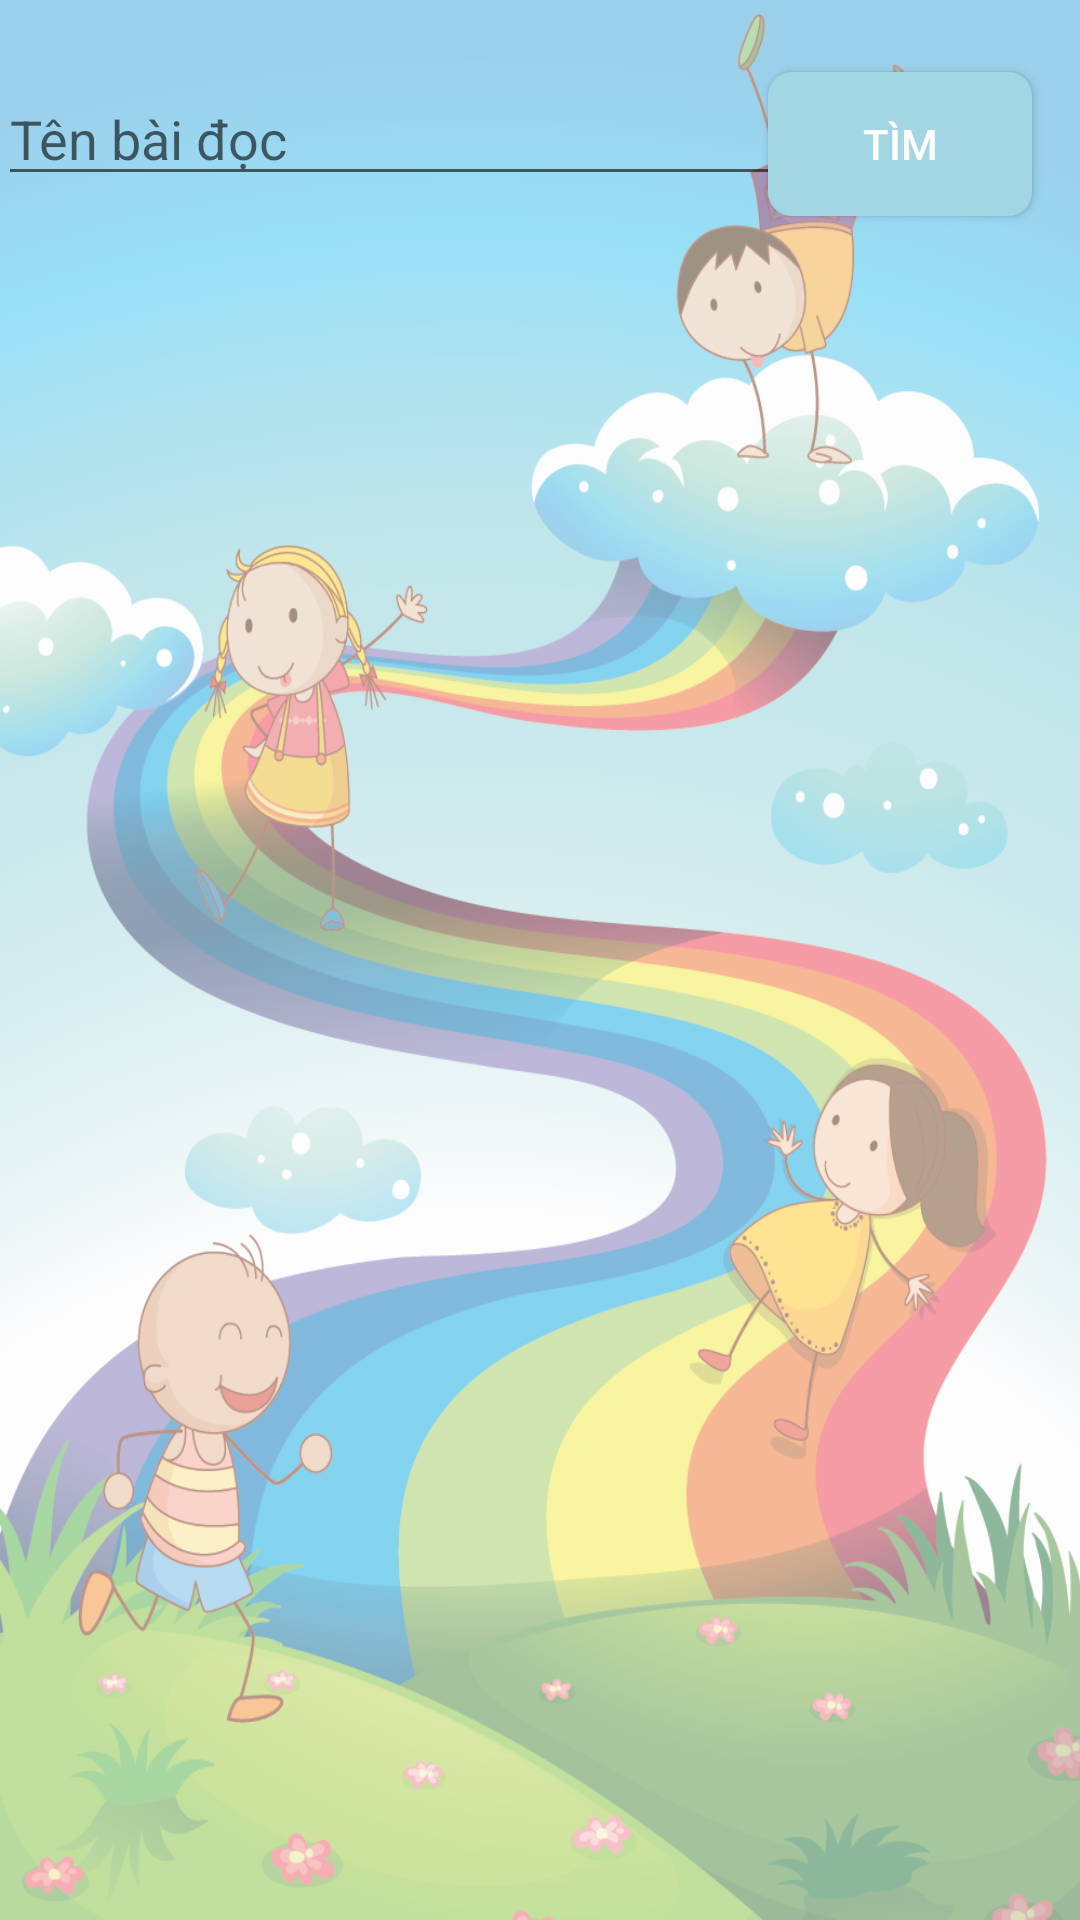

The Android layout XML behind this screen, and the referenced resources:
<!-- AndroidManifest.xml: application theme Theme.Onetwofour -->
<!-- res/layout/activity_luyen_doc.xml -->
<?xml version="1.0" encoding="utf-8"?>
<androidx.constraintlayout.widget.ConstraintLayout xmlns:android="http://schemas.android.com/apk/res/android"
    xmlns:app="http://schemas.android.com/apk/res-auto"
    xmlns:tools="http://schemas.android.com/tools"
    android:layout_width="match_parent"
    android:layout_height="match_parent"
    tools:context=".Activities.LuyenDocActivity"
    android:background="@drawable/bgallapp">

    <EditText
        android:id="@+id/edt_find_baidoc"
        android:layout_width="266dp"
        android:layout_height="0dp"
        android:layout_marginStart="24dp"
        android:layout_marginTop="24dp"
        android:layout_marginEnd="16dp"
        android:ems="10"
        android:inputType="text"
        android:hint="Tên bài đọc"
        app:layout_constraintEnd_toStartOf="@+id/button_zxczc2"
        app:layout_constraintStart_toStartOf="parent"
        app:layout_constraintTop_toTopOf="parent" />

    <Button
        android:id="@+id/button_zxczc2"
        android:layout_width="wrap_content"
        android:layout_height="wrap_content"
        android:layout_marginTop="24dp"
        android:layout_marginEnd="16dp"
        android:text="Tìm"
        android:textColor="#fff"
        android:background="@drawable/custom_button_allapp"
        app:layout_constraintEnd_toEndOf="parent"
        app:layout_constraintTop_toTopOf="parent" />

    <androidx.recyclerview.widget.RecyclerView
        android:id="@+id/rv_baidoc"
        android:layout_width="0dp"
        android:layout_height="0dp"
        android:layout_marginTop="16dp"
        app:layout_constraintBottom_toBottomOf="parent"
        app:layout_constraintEnd_toEndOf="parent"
        app:layout_constraintHorizontal_bias="0.5"
        app:layout_constraintStart_toStartOf="parent"
        app:layout_constraintTop_toBottomOf="@+id/button_zxczc2" />

</androidx.constraintlayout.widget.ConstraintLayout>
<!-- resources referenced by this layout -->
<resources>
  <!-- drawable bgallapp: png bitmap (drawable, 400735 bytes) -->
  <!-- drawable custom_button_allapp (drawable) -->
  <?xml version="1.0" encoding="utf-8"?>
  <shape xmlns:android="http://schemas.android.com/apk/res/android">
      <corners
          android:radius="8dp"/>
      <solid
          android:color="#a1d6e2"/>
  </shape>
  <style name="Theme.Onetwofour" parent="Theme.AppCompat.DayNight.NoActionBar">
          
          <item name="colorPrimary">@color/purple_500</item>
          <item name="colorPrimaryVariant">@color/purple_700</item>
          <item name="colorOnPrimary">@color/white</item>
          
          <item name="colorSecondary">@color/teal_200</item>
          <item name="colorSecondaryVariant">@color/teal_700</item>
          <item name="colorOnSecondary">@color/black</item>
          
          <item name="android:statusBarColor" tools:targetApi="l">?attr/colorPrimaryVariant</item>
          
      </style>
  <!-- not gathered from this repository: default colours our renderer supplied (Android Studio template values) -->
  <color name="purple_500">#FF6200EE</color>
  <color name="purple_700">#FF3700B3</color>
  <color name="teal_200">#FF03DAC5</color>
  <color name="teal_700">#FF018786</color>
  <color name="black">#FF000000</color>
  <color name="white">#FFFFFFFF</color>
</resources>
